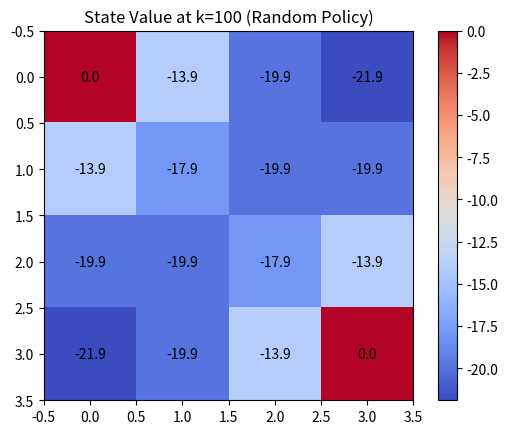

Write the Python code that produced this figure.
import numpy as np
import matplotlib.pyplot as plt

# GridWorld config
grid_size = 4
states = [(i, j) for i in range(grid_size) for j in range(grid_size)]
actions = ['U', 'D', 'L', 'R']
action_map = {
    'U': (-1, 0),
    'D': (1, 0),
    'L': (0, -1),
    'R': (0, 1)
}

# parameters
threshold = 1e-4
discount = 1.0

# terminal states
def is_terminal(state):
    return state == (0, 0) or state == (grid_size - 1, grid_size - 1)

def step(state, action):
    if is_terminal(state):
        return state, 0
    delta = action_map[action]
    next_state = (state[0] + delta[0], state[1] + delta[1])
    if 0 <= next_state[0] < grid_size and 0 <= next_state[1] < grid_size:
        return next_state, -1
    else:
        return state, -1

def policy_evaluation(policy, V, k=None):
    iteration = 0
    while True:
        delta = 0
        V_new = V.copy()
        for s in states:
            if is_terminal(s):
                continue
            v = 0
            for a, prob in policy[s].items():
                next_state, reward = step(s, a)
                v += prob * (reward + discount * V[next_state])
            delta = max(delta, abs(v - V[s]))
            V_new[s] = v
        V = V_new
        iteration += 1
        if k is not None and iteration >= k:
            break
        if delta < threshold:
            break
    return V, iteration

def policy_improvement(V):
    policy_stable = True
    new_policy = {}
    for s in states:
        if is_terminal(s):
            new_policy[s] = {}
            continue
        action_values = {}
        for a in actions:
            next_state, reward = step(s, a)
            action_values[a] = reward + discount * V[next_state]
        best_action = max(action_values, key=action_values.get)
        best_value = action_values[best_action]
        best_actions = [a for a, v in action_values.items() if v == best_value]
        new_policy[s] = {a: 1.0 / len(best_actions) for a in best_actions}
    return new_policy

# 1. Random policy
def random_policy():
    return {s: {a: 1/4 for a in actions} if not is_terminal(s) else {} for s in states}

# 2. Policy iteration
V = {s: 0 for s in states}
policy = random_policy()

# part 1: random policy at k=100
V_k100, _ = policy_evaluation(policy, V.copy(), k=100)

# Save state value to txt
with open("state_value_k100.txt", "w") as f:
    for i in range(grid_size):
        f.write(' '.join(f"{V_k100[(i,j)]:6.2f}" for j in range(grid_size)) + "\n")

# part 2: policy iteration
iteration_count = 0
while True:
    V, _ = policy_evaluation(policy, V)
    new_policy = policy_improvement(V)
    iteration_count += 1
    if new_policy == policy:
        break
    policy = new_policy

# Save optimal policy to txt
with open("optimal_policy.txt", "w") as f:
    for i in range(grid_size):
        row = []
        for j in range(grid_size):
            s = (i, j)
            if is_terminal(s):
                row.append(" T ")
            else:
                actions_str = ''.join(policy[s].keys())
                row.append(f"{actions_str:^3}")
        f.write(' '.join(row) + "\n")

# Visualization (optional)
def plot_state_values(V, title):
    grid = np.array([[V[(i, j)] for j in range(grid_size)] for i in range(grid_size)])
    plt.imshow(grid, cmap='coolwarm', interpolation='none')
    for i in range(grid_size):
        for j in range(grid_size):
            plt.text(j, i, f"{grid[i, j]:.1f}", ha='center', va='center', color='black')
    plt.title(title)
    plt.colorbar()
    plt.savefig("state_value_k100.png")
    plt.show()

plot_state_values(V_k100, "State Value at k=100 (Random Policy)")

print("Optimal policy reached at iteration:", iteration_count)  # For 2.b
